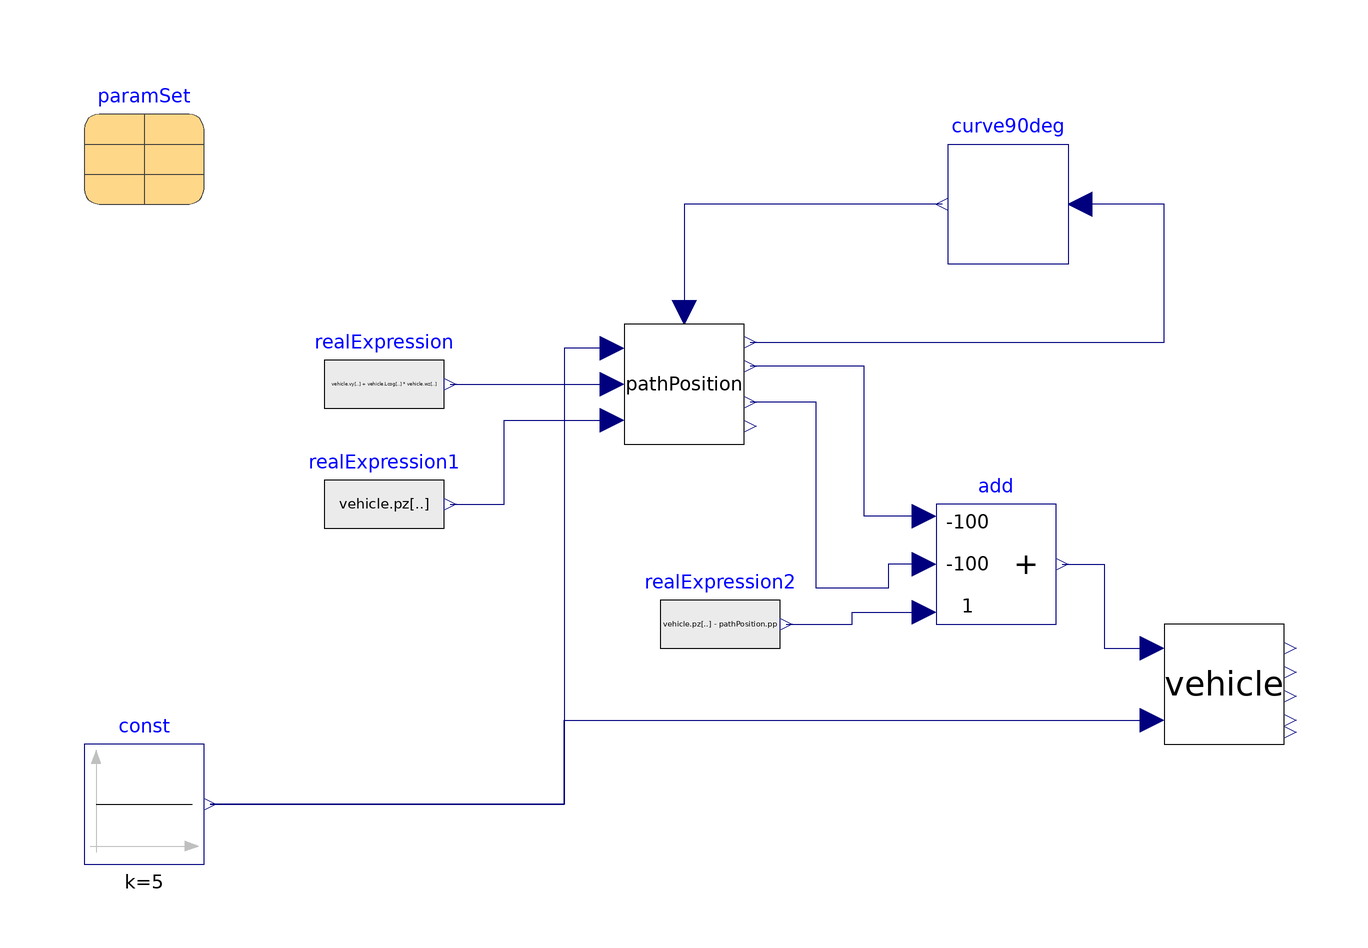

The Modelica model whose source follows is shown above as a component diagram (icons at their Placement, wires along their Line points).

model TestPathPosition3

  Components.PathPosition pathPosition(s0=0, n0=0)
    annotation (Placement(transformation(extent={{-10,40},{10,60}})));
  Modelica.Blocks.Sources.RealExpression realExpression(y=vehicle.vy[1] +
        vehicle.Lcog[1, 1]*vehicle.wz[1])
    annotation (Placement(transformation(extent={{-60,40},{-40,60}})));
  Modelica.Blocks.Sources.RealExpression realExpression1(y=vehicle.pz[1])
    annotation (Placement(transformation(extent={{-60,20},{-40,40}})));
  VehicleModels.SingleTrack
           vehicle(mode=3)
    annotation (Placement(transformation(extent={{80,-10},{100,10}})));
  Modelica.Blocks.Sources.Constant const(k=5)
    annotation (Placement(transformation(extent={{-100,-30},{-80,-10}})));
  Components.Curve90deg curve90deg
    annotation (Placement(transformation(extent={{64,70},{44,90}})));

  Modelica.Blocks.Math.Add3 add(
                               k1=-100, k2=-100)
    annotation (Placement(transformation(extent={{42,10},{62,30}})));
  Modelica.Blocks.Sources.RealExpression realExpression2(y=vehicle.pz[1] -
        pathPosition.pp)
    annotation (Placement(transformation(extent={{-4,0},{16,20}})));
  inner Parameters.Variants.Adouble6x4 paramSet
    annotation (Placement(transformation(extent={{-100,80},{-80,100}})));
equation
  connect(realExpression.y, pathPosition.vy)
    annotation (Line(points={{-39,50},{-39,50},{-12,50}}, color={0,0,127}));
  connect(realExpression1.y, pathPosition.pz) annotation (Line(points={{-39,30},
          {-30,30},{-30,44},{-12,44}}, color={0,0,127}));
  connect(const.y, vehicle.vx_in) annotation (Line(points={{-79,-20},{-20,
          -20},{-20,-6},{78,-6}},
                             color={0,0,127}));
  connect(pathPosition.vx, const.y) annotation (Line(points={{-12,56},{-16,56},{
          -20,56},{-20,-20},{-79,-20}}, color={0,0,127}));
  connect(pathPosition.s_out, curve90deg.u) annotation (Line(points={{11,57},
          {80,57},{80,80},{66,80}},
                                color={0,0,127}));
  connect(curve90deg.y, pathPosition.c) annotation (Line(points={{43,80},{
          22,80},{0,80},{0,62}}, color={0,0,127}));
  connect(add.u1, pathPosition.n_out) annotation (Line(points={{40,28},{30,
          28},{30,53},{11,53}}, color={0,0,127}));
  connect(add.u2, pathPosition.d_n_out) annotation (Line(points={{40,20},{
          34,20},{34,16},{22,16},{22,47},{11,47}}, color={0,0,127}));
  connect(add.y, vehicle.delta_in) annotation (Line(points={{63,20},{70,20},
          {70,6},{78,6}}, color={0,0,127}));
  connect(realExpression2.y, add.u3) annotation (Line(points={{17,10},{28,
          10},{28,12},{40,12}}, color={0,0,127}));
  annotation (Icon(coordinateSystem(preserveAspectRatio=false)), Diagram(
        coordinateSystem(preserveAspectRatio=false)));
end TestPathPosition3;